Dataset: AppleBalanced (GitHub, Kuroi042/Leaffliction). Classes: apple black rot, apple rust, apple scab.

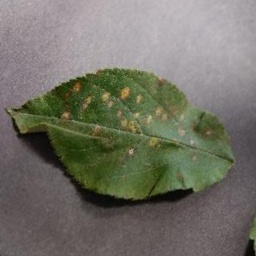
Label: apple rust

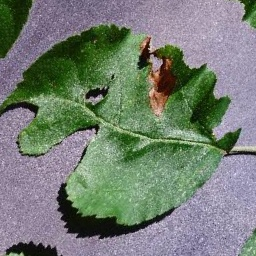
Label: apple black rot

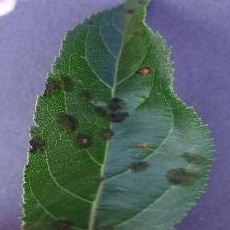
Label: apple scab

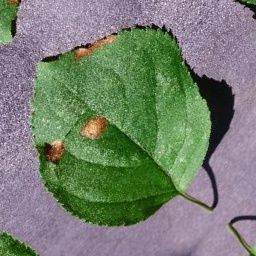
Label: apple black rot

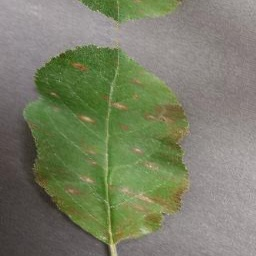
Label: apple rust

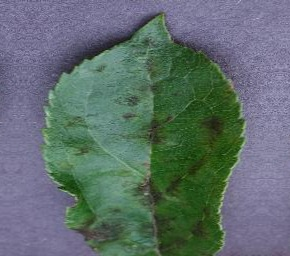
Label: apple scab
